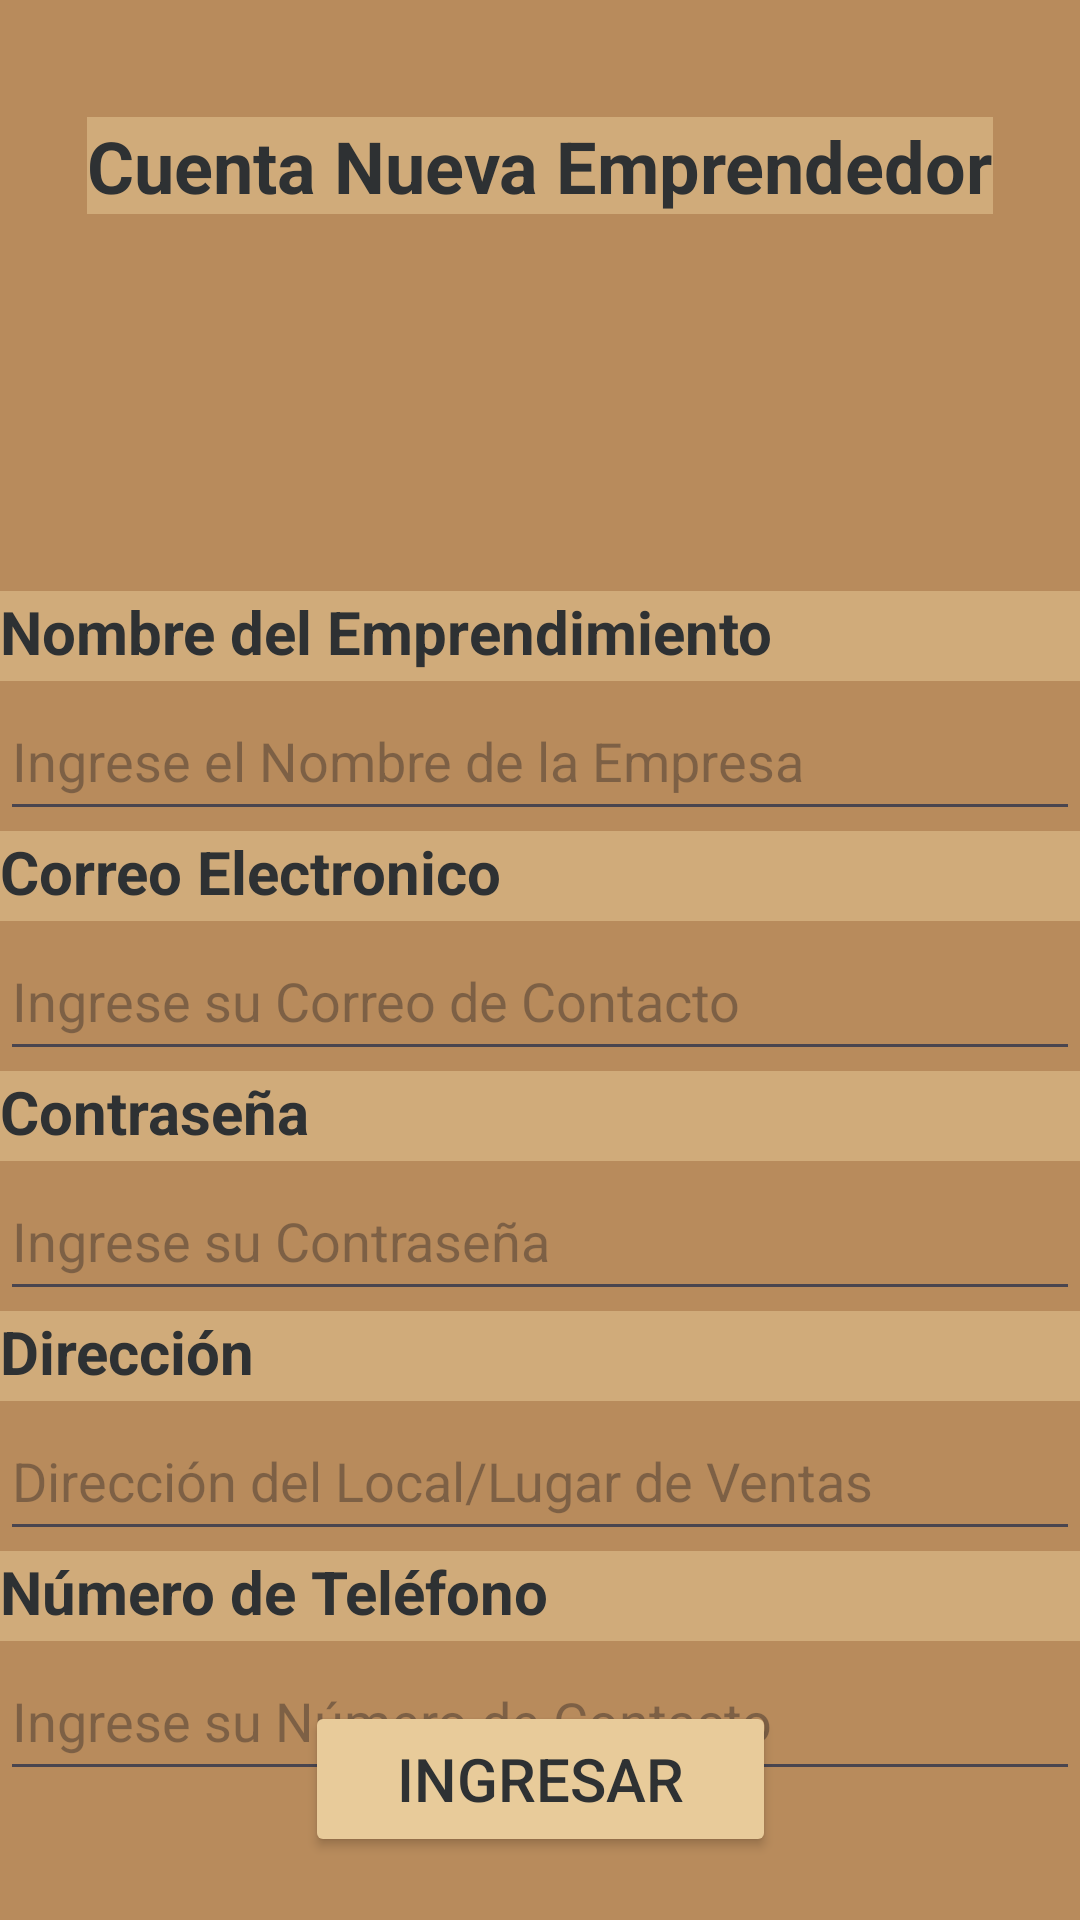

Layout XML and referenced resources for this Android screen:
<!-- AndroidManifest.xml: application theme Theme.AppDemian -->
<!-- res/layout/activity_cuenta_nueva_emprendedor.xml -->
<?xml version="1.0" encoding="utf-8"?>
<androidx.constraintlayout.widget.ConstraintLayout xmlns:android="http://schemas.android.com/apk/res/android"
    xmlns:app="http://schemas.android.com/apk/res-auto"
    xmlns:tools="http://schemas.android.com/tools"
    android:id="@+id/btn3"
    android:layout_width="match_parent"
    android:layout_height="match_parent"
    android:background="#b88b5c"
    tools:context=".CuentaNuevaCliente">

    <TextView
        android:id="@+id/textView12"
        android:layout_width="wrap_content"
        android:layout_height="wrap_content"
        android:background="#d0ab7a"
        android:text="Cuenta Nueva Emprendedor"
        android:textColor="@color/material_dynamic_neutral20"
        android:textSize="24sp"
        android:textStyle="bold"
        app:layout_constraintBottom_toBottomOf="parent"
        app:layout_constraintEnd_toEndOf="parent"
        app:layout_constraintStart_toStartOf="parent"
        app:layout_constraintTop_toTopOf="parent"
        app:layout_constraintVertical_bias="0.064" />

    <TextView
        android:id="@+id/textView15"
        android:layout_width="match_parent"
        android:layout_height="30dp"
        android:background="#d0ab7a"
        android:text="Nombre del Emprendimiento"
        android:textColor="@color/material_dynamic_neutral20"
        android:textSize="20sp"
        android:textStyle="bold"
        app:layout_constraintBottom_toBottomOf="parent"
        app:layout_constraintEnd_toEndOf="parent"
        app:layout_constraintHorizontal_bias="0.0"
        app:layout_constraintStart_toStartOf="parent"
        app:layout_constraintTop_toBottomOf="@+id/textView12"
        app:layout_constraintVertical_bias="0.233" />

    <EditText
        android:id="@+id/editTextText2"
        android:layout_width="match_parent"
        android:layout_height="50dp"
        android:ems="10"
        android:hint="Ingrese el Nombre de la Empresa"
        android:inputType="text"
        app:layout_constraintBottom_toBottomOf="parent"
        app:layout_constraintEnd_toEndOf="parent"
        app:layout_constraintHorizontal_bias="0.0"
        app:layout_constraintStart_toStartOf="parent"
        app:layout_constraintTop_toBottomOf="@+id/textView15"
        app:layout_constraintVertical_bias="0.0" />

    <TextView
        android:id="@+id/textView16"
        android:layout_width="match_parent"
        android:layout_height="30dp"
        android:background="#d0ab7a"
        android:text="Correo Electronico"
        android:textColor="@color/material_dynamic_neutral20"
        android:textSize="20sp"
        android:textStyle="bold"
        app:layout_constraintBottom_toBottomOf="parent"
        app:layout_constraintEnd_toEndOf="parent"
        app:layout_constraintHorizontal_bias="0.0"
        app:layout_constraintStart_toStartOf="parent"
        app:layout_constraintTop_toBottomOf="@+id/editTextText2"
        app:layout_constraintVertical_bias="0.0" />

    <EditText
        android:id="@+id/editTextTextEmailAddress"
        android:layout_width="match_parent"
        android:layout_height="50dp"
        android:ems="10"
        android:hint="Ingrese su Correo de Contacto"
        android:inputType="textEmailAddress"
        app:layout_constraintBottom_toBottomOf="parent"
        app:layout_constraintEnd_toEndOf="parent"
        app:layout_constraintHorizontal_bias="0.0"
        app:layout_constraintStart_toStartOf="parent"
        app:layout_constraintTop_toBottomOf="@+id/textView16"
        app:layout_constraintVertical_bias="0.0" />

    <TextView
        android:id="@+id/textView17"
        android:layout_width="match_parent"
        android:layout_height="30dp"
        android:background="#d0ab7a"
        android:text="Contraseña"
        android:textColor="@color/material_dynamic_neutral20"
        android:textSize="20sp"
        android:textStyle="bold"
        app:layout_constraintBottom_toBottomOf="parent"
        app:layout_constraintEnd_toEndOf="parent"
        app:layout_constraintHorizontal_bias="0.0"
        app:layout_constraintStart_toStartOf="parent"
        app:layout_constraintTop_toBottomOf="@+id/editTextTextEmailAddress"
        app:layout_constraintVertical_bias="0.0" />

    <EditText
        android:id="@+id/editTextTextPassword2"
        android:layout_width="match_parent"
        android:layout_height="50dp"
        android:ems="10"
        android:hint="Ingrese su Contraseña"
        android:inputType="textPassword"
        app:layout_constraintBottom_toBottomOf="parent"
        app:layout_constraintEnd_toEndOf="parent"
        app:layout_constraintHorizontal_bias="0.0"
        app:layout_constraintStart_toStartOf="parent"
        app:layout_constraintTop_toBottomOf="@+id/textView17"
        app:layout_constraintVertical_bias="0.0" />

    <Button
        android:id="@+id/btn3"
        android:layout_width="157dp"
        android:layout_height="52dp"
        android:backgroundTint="#e8cb9a"
        android:text="Ingresar"
        android:textColor="@color/material_dynamic_neutral20"
        android:textSize="20sp"
        app:layout_constraintBottom_toBottomOf="parent"
        app:layout_constraintEnd_toEndOf="parent"
        app:layout_constraintStart_toStartOf="parent"
        app:layout_constraintTop_toBottomOf="@+id/editTextTextPassword2"
        app:layout_constraintVertical_bias="0.861" />

    <TextView
        android:id="@+id/textView10"
        android:layout_width="0dp"
        android:layout_height="30dp"
        android:background="#d0ab7a"
        android:text="Dirección"
        android:textColor="@color/material_dynamic_neutral20"
        android:textSize="20sp"
        android:textStyle="bold"
        app:layout_constraintBottom_toBottomOf="parent"
        app:layout_constraintEnd_toEndOf="parent"
        app:layout_constraintHorizontal_bias="0.0"
        app:layout_constraintStart_toStartOf="parent"
        app:layout_constraintTop_toBottomOf="@+id/editTextTextPassword2"
        app:layout_constraintVertical_bias="0.0" />

    <EditText
        android:id="@+id/editTextText4"
        android:layout_width="0dp"
        android:layout_height="50dp"
        android:ems="10"
        android:hint="Dirección del Local/Lugar de Ventas"
        android:inputType="text"
        app:layout_constraintBottom_toBottomOf="parent"
        app:layout_constraintEnd_toEndOf="parent"
        app:layout_constraintHorizontal_bias="0.0"
        app:layout_constraintStart_toStartOf="parent"
        app:layout_constraintTop_toBottomOf="@+id/textView10"
        app:layout_constraintVertical_bias="0.0" />

    <TextView
        android:id="@+id/textView11"
        android:layout_width="0dp"
        android:layout_height="30dp"
        android:background="#d0ab7a"
        android:text="Número de Teléfono"
        android:textColor="@color/material_dynamic_neutral20"
        android:textSize="20sp"
        android:textStyle="bold"
        app:layout_constraintBottom_toBottomOf="parent"
        app:layout_constraintEnd_toEndOf="parent"
        app:layout_constraintHorizontal_bias="0.0"
        app:layout_constraintStart_toStartOf="parent"
        app:layout_constraintTop_toBottomOf="@+id/editTextText4"
        app:layout_constraintVertical_bias="0.0" />

    <EditText
        android:id="@+id/editTextPhone"
        android:layout_width="0dp"
        android:layout_height="50dp"
        android:ems="10"
        android:hint="Ingrese su Número de Contacto"
        android:inputType="phone"
        app:layout_constraintBottom_toBottomOf="parent"
        app:layout_constraintEnd_toEndOf="parent"
        app:layout_constraintHorizontal_bias="0.497"
        app:layout_constraintStart_toStartOf="parent"
        app:layout_constraintTop_toBottomOf="@+id/textView11"
        app:layout_constraintVertical_bias="0.0" />
</androidx.constraintlayout.widget.ConstraintLayout>
<!-- resources referenced by this layout -->
<resources>
  <style name="Theme.AppDemian" parent="Base.Theme.AppDemian" />
  <style name="Base.Theme.AppDemian" parent="Theme.Material3.DayNight.NoActionBar">
          
          
      </style>
</resources>
